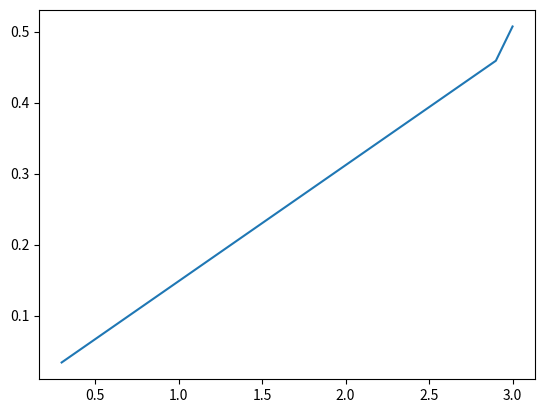

Here is the Python script that generated this plot:
# Description: This file contains the code for the activation function(激活函数) of the neural network.
import matplotlib.pyplot as plt
import numpy as np

# sigmoid function
def sigmoid(x):
    return 1/(1+np.exp(-x))

#sigmoid function 图像
# x=np.arange(-5.0,5.0,0.1)
# y=sigmoid(x)
# plt.plot(x,y)
# plt.ylim(-0.1,1.1)  # 指定y轴的范围
# plt.show()


# step function
def step_function(x):
    return np.array(x>0,dtype=np.int)  # x>0时返回True，否则返回False

#step function 图像
# x=np.arange(-5.0,5.0,0.1)
# y=step_function(x)
# plt.plot(x,y)
# plt.ylim(-1,2)  # 指定y轴的范围
# plt.show()

# ReLU function
def relu(x):
    return np.maximum(0,x)  # np.maximum()函数会从输入的数值中选择较大的值进行输出

# ReLU function 图像
# x=np.arange(-5.0,5.0,0.1)
# y=relu(x)
# plt.plot(x,y)
# plt.ylim(-1,5)  # 指定y轴的范围
# plt.show()

# identity function
def identity_function(x):
    return x  

# softmax function
def softmax(a):
    c=np.max(a)
    exp_a=np.exp(a-c)
    sum_exp_a=np.sum(exp_a)
    y=exp_a/sum_exp_a
    return y

# softmax function 图像
a=np.array([0.3,2.9,3.0])
y=softmax(a)
print(y)
plt.plot(a,y)
plt.show()